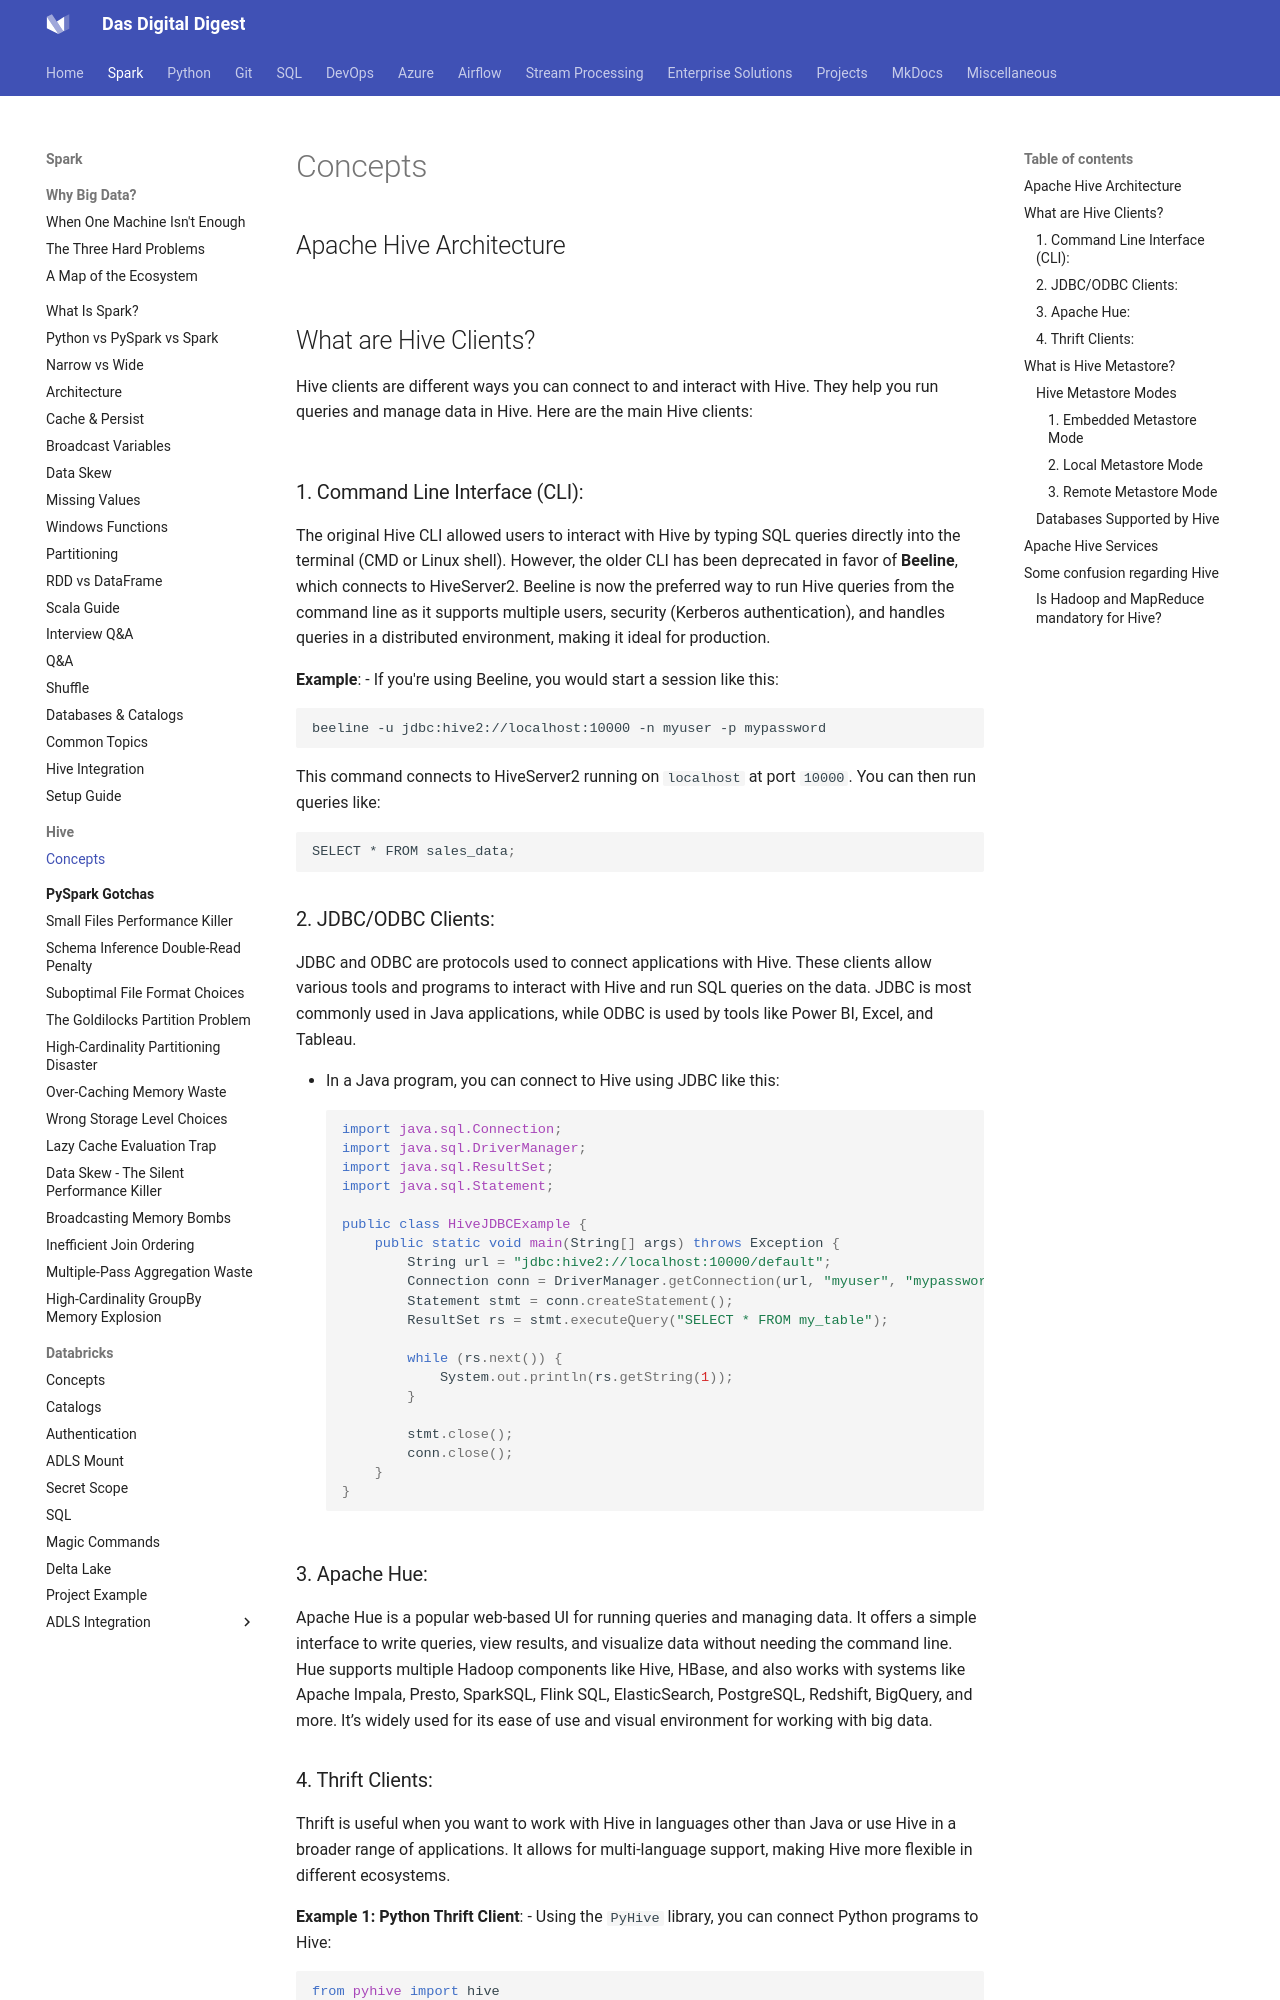

repository: dwdas9/home · page: Spark-DataBricks/4.0_Hive/Hive_Concepts.html · generator: mkdocs

## Apache Hive Architecture

![](images/2024-09-08-17-33-50.png)

## What are Hive Clients?

Hive clients are different ways you can connect to and interact with Hive. They help you run queries and manage data in Hive. Here are the main Hive clients:

![](images/2024-09-08-18-26-57.png)

### 1. Command Line Interface (CLI):  
   The original Hive CLI allowed users to interact with Hive by typing SQL queries directly into the terminal (CMD or Linux shell). However, the older CLI has been deprecated in favor of **Beeline**, which connects to HiveServer2. Beeline is now the preferred way to run Hive queries from the command line as it supports multiple users, security (Kerberos authentication), and handles queries in a distributed environment, making it ideal for production.

   **Example**:
   - If you're using Beeline, you would start a session like this:
     ```bash
     beeline -u jdbc:hive2://localhost:10000 -n myuser -p mypassword
     ```
     This command connects to HiveServer2 running on `localhost` at port `10000`. You can then run queries like:
     ```bash
     SELECT * FROM sales_data;
     ```

### 2. JDBC/ODBC Clients:  
   JDBC and ODBC are protocols used to connect applications with Hive. These clients allow various tools and programs to interact with Hive and run SQL queries on the data. JDBC is most commonly used in Java applications, while ODBC is used by tools like Power BI, Excel, and Tableau.

  - In a Java program, you can connect to Hive using JDBC like this:
     ```java
     import java.sql.Connection;
     import java.sql.DriverManager;
     import java.sql.ResultSet;
     import java.sql.Statement;

     public class HiveJDBCExample {
         public static void main(String[] args) throws Exception {
             String url = "jdbc:hive2://localhost:10000/default";
             Connection conn = DriverManager.getConnection(url, "myuser", "mypassword");
             Statement stmt = conn.createStatement();
             ResultSet rs = stmt.executeQuery("SELECT * FROM my_table");
             
             while (rs.next()) {
                 System.out.println(rs.getString(1));
             }

             stmt.close();
             conn.close();
         }
     }
     ```

### 3. Apache Hue:  

Apache Hue is a popular web-based UI for running queries and managing data. It offers a simple interface to write queries, view results, and visualize data without needing the command line. Hue supports multiple Hadoop components like Hive, HBase, and also works with systems like Apache Impala, Presto, SparkSQL, Flink SQL, ElasticSearch, PostgreSQL, Redshift, BigQuery, and more. It’s widely used for its ease of use and visual environment for working with big data.
